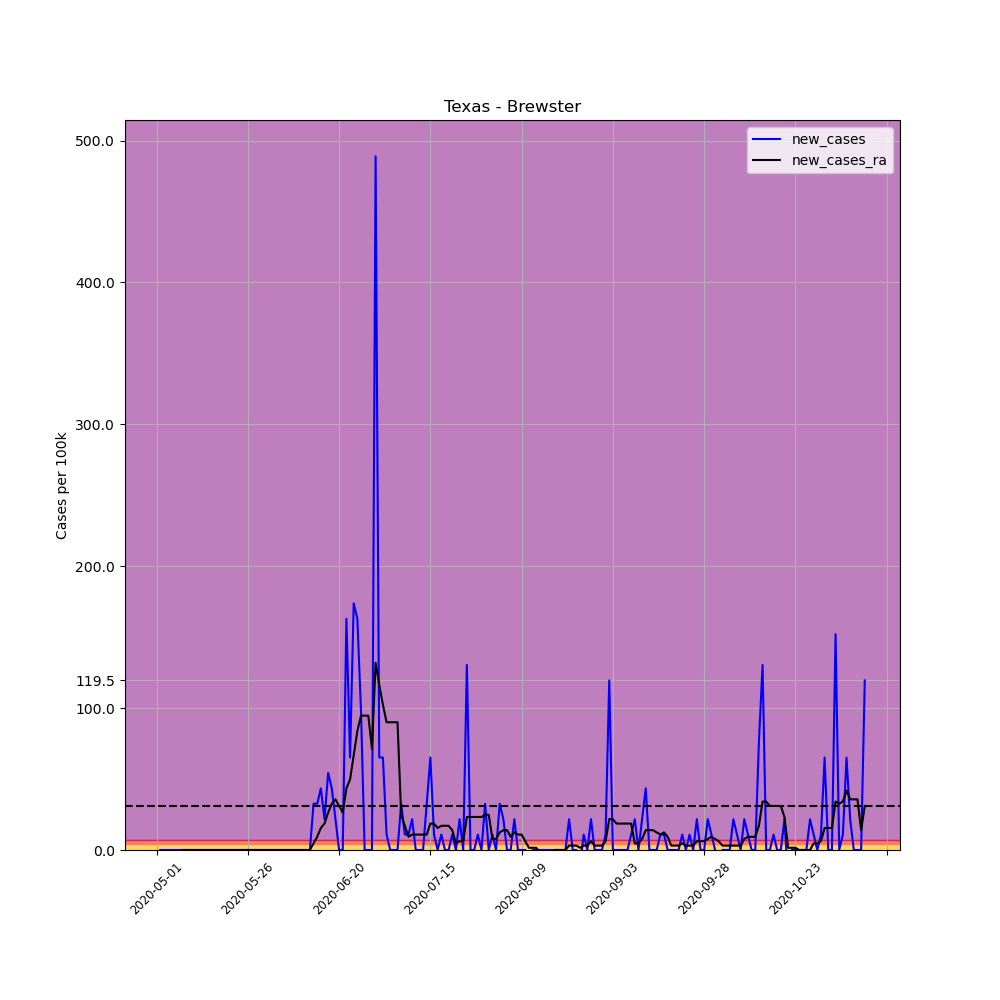

Values plotted in this chart, from the file beside it:
, date, county, state, fips, cases, deaths, COUNTY, STNAME, CTYNAME, POPESTIMATE2019, per_100k, per_100k_ra, new_cases, new_cases_ra
654543, 2020-05-01, Brewster, Texas, 48043, 1, 0, 43, Texas, Brewster, 9203, 10.87, , , 
654544, 2020-05-02, Brewster, Texas, 48043, 1, 0, 43, Texas, Brewster, 9203, 10.87, , 0.0, 
654545, 2020-05-03, Brewster, Texas, 48043, 1, 0, 43, Texas, Brewster, 9203, 10.87, , 0.0, 
654546, 2020-05-04, Brewster, Texas, 48043, 1, 0, 43, Texas, Brewster, 9203, 10.87, , 0.0, 
654547, 2020-05-05, Brewster, Texas, 48043, 1, 0, 43, Texas, Brewster, 9203, 10.87, , 0.0, 
654548, 2020-05-06, Brewster, Texas, 48043, 1, 0, 43, Texas, Brewster, 9203, 10.87, , 0.0, 
654549, 2020-05-07, Brewster, Texas, 48043, 1, 0, 43, Texas, Brewster, 9203, 10.87, 10.87, 0.0, 
654550, 2020-05-08, Brewster, Texas, 48043, 1, 0, 43, Texas, Brewster, 9203, 10.87, 10.87, 0.0, 0.0
654551, 2020-05-09, Brewster, Texas, 48043, 1, 0, 43, Texas, Brewster, 9203, 10.87, 10.87, 0.0, 0.0
654552, 2020-05-10, Brewster, Texas, 48043, 1, 0, 43, Texas, Brewster, 9203, 10.87, 10.87, 0.0, 0.0
654553, 2020-05-11, Brewster, Texas, 48043, 1, 0, 43, Texas, Brewster, 9203, 10.87, 10.87, 0.0, 0.0
654554, 2020-05-12, Brewster, Texas, 48043, 1, 0, 43, Texas, Brewster, 9203, 10.87, 10.87, 0.0, 0.0
654555, 2020-05-13, Brewster, Texas, 48043, 1, 0, 43, Texas, Brewster, 9203, 10.87, 10.87, 0.0, 0.0
654556, 2020-05-14, Brewster, Texas, 48043, 1, 0, 43, Texas, Brewster, 9203, 10.87, 10.87, 0.0, 0.0
654557, 2020-05-15, Brewster, Texas, 48043, 1, 0, 43, Texas, Brewster, 9203, 10.87, 10.87, 0.0, 0.0
654558, 2020-05-16, Brewster, Texas, 48043, 1, 0, 43, Texas, Brewster, 9203, 10.87, 10.87, 0.0, 0.0
654559, 2020-05-17, Brewster, Texas, 48043, 1, 0, 43, Texas, Brewster, 9203, 10.87, 10.87, 0.0, 0.0
654560, 2020-05-18, Brewster, Texas, 48043, 1, 0, 43, Texas, Brewster, 9203, 10.87, 10.87, 0.0, 0.0
654561, 2020-05-19, Brewster, Texas, 48043, 1, 0, 43, Texas, Brewster, 9203, 10.87, 10.87, 0.0, 0.0
654562, 2020-05-20, Brewster, Texas, 48043, 1, 0, 43, Texas, Brewster, 9203, 10.87, 10.87, 0.0, 0.0
654563, 2020-05-21, Brewster, Texas, 48043, 1, 0, 43, Texas, Brewster, 9203, 10.87, 10.87, 0.0, 0.0
654564, 2020-05-22, Brewster, Texas, 48043, 1, 0, 43, Texas, Brewster, 9203, 10.87, 10.87, 0.0, 0.0
654565, 2020-05-23, Brewster, Texas, 48043, 1, 0, 43, Texas, Brewster, 9203, 10.87, 10.87, 0.0, 0.0
654566, 2020-05-24, Brewster, Texas, 48043, 1, 0, 43, Texas, Brewster, 9203, 10.87, 10.87, 0.0, 0.0
654567, 2020-05-25, Brewster, Texas, 48043, 1, 0, 43, Texas, Brewster, 9203, 10.87, 10.87, 0.0, 0.0
654568, 2020-05-26, Brewster, Texas, 48043, 1, 0, 43, Texas, Brewster, 9203, 10.87, 10.87, 0.0, 0.0
654569, 2020-05-27, Brewster, Texas, 48043, 1, 0, 43, Texas, Brewster, 9203, 10.87, 10.87, 0.0, 0.0
654570, 2020-05-28, Brewster, Texas, 48043, 1, 0, 43, Texas, Brewster, 9203, 10.87, 10.87, 0.0, 0.0
654571, 2020-05-29, Brewster, Texas, 48043, 1, 0, 43, Texas, Brewster, 9203, 10.87, 10.87, 0.0, 0.0
654572, 2020-05-30, Brewster, Texas, 48043, 1, 0, 43, Texas, Brewster, 9203, 10.87, 10.87, 0.0, 0.0
654573, 2020-05-31, Brewster, Texas, 48043, 1, 0, 43, Texas, Brewster, 9203, 10.87, 10.87, 0.0, 0.0
654574, 2020-06-01, Brewster, Texas, 48043, 1, 0, 43, Texas, Brewster, 9203, 10.87, 10.87, 0.0, 0.0
654575, 2020-06-02, Brewster, Texas, 48043, 1, 0, 43, Texas, Brewster, 9203, 10.87, 10.87, 0.0, 0.0
654576, 2020-06-03, Brewster, Texas, 48043, 1, 0, 43, Texas, Brewster, 9203, 10.87, 10.87, 0.0, 0.0
654577, 2020-06-04, Brewster, Texas, 48043, 1, 0, 43, Texas, Brewster, 9203, 10.87, 10.87, 0.0, 0.0
654578, 2020-06-05, Brewster, Texas, 48043, 1, 0, 43, Texas, Brewster, 9203, 10.87, 10.87, 0.0, 0.0
654579, 2020-06-06, Brewster, Texas, 48043, 1, 0, 43, Texas, Brewster, 9203, 10.87, 10.87, 0.0, 0.0
654580, 2020-06-07, Brewster, Texas, 48043, 1, 0, 43, Texas, Brewster, 9203, 10.87, 10.87, 0.0, 0.0
654581, 2020-06-08, Brewster, Texas, 48043, 1, 0, 43, Texas, Brewster, 9203, 10.87, 10.87, 0.0, 0.0
654582, 2020-06-09, Brewster, Texas, 48043, 1, 0, 43, Texas, Brewster, 9203, 10.87, 10.87, 0.0, 0.0
654583, 2020-06-10, Brewster, Texas, 48043, 1, 0, 43, Texas, Brewster, 9203, 10.87, 10.87, 0.0, 0.0
654584, 2020-06-11, Brewster, Texas, 48043, 1, 0, 43, Texas, Brewster, 9203, 10.87, 10.87, 0.0, 0.0
654585, 2020-06-12, Brewster, Texas, 48043, 1, 0, 43, Texas, Brewster, 9203, 10.87, 10.87, 0.0, 0.0
654586, 2020-06-13, Brewster, Texas, 48043, 4, 0, 43, Texas, Brewster, 9203, 43.46, 15.52, 32.6, 4.657
654587, 2020-06-14, Brewster, Texas, 48043, 7, 0, 43, Texas, Brewster, 9203, 76.06, 24.84, 32.6, 9.314
654588, 2020-06-15, Brewster, Texas, 48043, 11, 0, 43, Texas, Brewster, 9203, 119.5, 40.36, 43.46, 15.52
654589, 2020-06-16, Brewster, Texas, 48043, 13, 0, 43, Texas, Brewster, 9203, 141.3, 58.99, 21.73, 18.63
654590, 2020-06-17, Brewster, Texas, 48043, 18, 0, 43, Texas, Brewster, 9203, 195.6, 85.38, 54.33, 26.39
654591, 2020-06-18, Brewster, Texas, 48043, 22, 0, 43, Texas, Brewster, 9203, 239.1, 118, 43.46, 32.6
654592, 2020-06-19, Brewster, Texas, 48043, 24, 0, 43, Texas, Brewster, 9203, 260.8, 153.7, 21.73, 35.7
654593, 2020-06-20, Brewster, Texas, 48043, 24, 0, 43, Texas, Brewster, 9203, 260.8, 184.7, 0.0, 31.05
654594, 2020-06-21, Brewster, Texas, 48043, 24, 0, 43, Texas, Brewster, 9203, 260.8, 211.1, 0.0, 26.39
654595, 2020-06-22, Brewster, Texas, 48043, 39, 0, 43, Texas, Brewster, 9203, 423.8, 254.6, 163, 43.46
654596, 2020-06-23, Brewster, Texas, 48043, 45, 0, 43, Texas, Brewster, 9203, 489, 304.2, 65.2, 49.67
654597, 2020-06-24, Brewster, Texas, 48043, 61, 0, 43, Texas, Brewster, 9203, 662.8, 371, 173.9, 66.75
654598, 2020-06-25, Brewster, Texas, 48043, 76, 0, 43, Texas, Brewster, 9203, 825.8, 454.8, 163, 83.82
654599, 2020-06-26, Brewster, Texas, 48043, 85, 0, 43, Texas, Brewster, 9203, 923.6, 549.5, 97.79, 94.69
654600, 2020-06-27, Brewster, Texas, 48043, 85, 0, 43, Texas, Brewster, 9203, 923.6, 644.2, 0.0, 94.69
654601, 2020-06-28, Brewster, Texas, 48043, 85, 0, 43, Texas, Brewster, 9203, 923.6, 738.9, 0.0, 94.69
654602, 2020-06-29, Brewster, Texas, 48043, 85, 0, 43, Texas, Brewster, 9203, 923.6, 810.3, 0.0, 71.41
... 135 more rows
